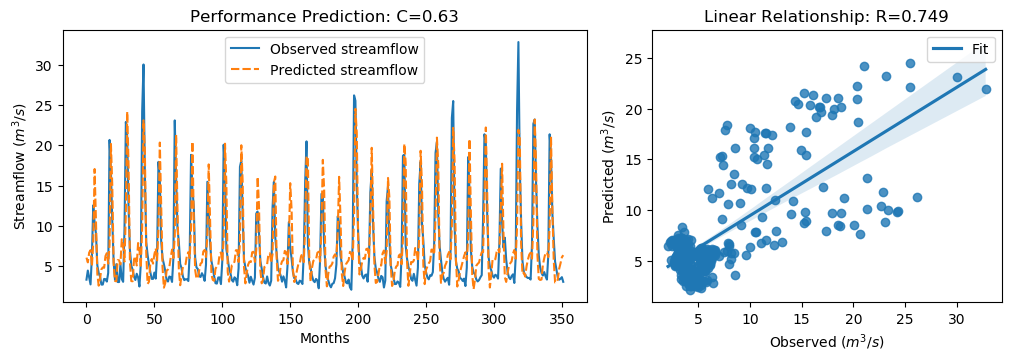

Source data for this figure (header and first rows):
y_true, y_pred, y_true_scaled, y_pred_scaled
3.34, 6.071, -0.6058, -0.2175
4.47, 5.482, -0.4451, -0.3012
3.61, 6.695, -0.5674, -0.1288
2.75, 6.998, -0.6897, -0.08575
6.28, 5.015, -0.1878, -0.3677
12.55, 7.963, 0.7036, 0.05151
10.44, 17.05, 0.4036, 1.344
9.01, 10.7, 0.2003, 0.4403
5.12, 4.049, -0.3527, -0.505
4.16, 2.595, -0.4892, -0.7117
3.72, 3.478, -0.5518, -0.5861
2.73, 4.623, -0.6925, -0.4234
2.73, 4.854, -0.6925, -0.3905
3.43, 4.804, -0.593, -0.3976
3.4, 6.271, -0.5972, -0.1891
3.1, 6.624, -0.6399, -0.1389
4.17, 5.325, -0.4878, -0.3235
20.66, 7.637, 1.857, 0.005123
16.78, 20.16, 1.305, 1.786
10.67, 15.01, 0.4363, 1.053
5.59, 5.366, -0.2859, -0.3177
3.31, 3.178, -0.61, -0.6289
5.26, 3.137, -0.3328, -0.6347
3.05, 5.762, -0.647, -0.2614
3.04, 5.739, -0.6484, -0.2647
5.26, 5.228, -0.3328, -0.3374
3.41, 8.349, -0.5958, 0.1064
3.07, 7.521, -0.6442, -0.01129
9.62, 5.584, 0.2871, -0.2867
22.89, 11.74, 2.174, 0.5886
21.04, 24.16, 1.911, 2.354
12.14, 17.38, 0.6453, 1.391
7.0, 5.505, -0.08543, -0.2979
5.08, 3.161, -0.3584, -0.6312
4.58, 3.141, -0.4295, -0.6341
3.72, 5.845, -0.5518, -0.2496
3.3, 6.245, -0.6115, -0.1928
4.07, 5.1, -0.502, -0.3555
3.64, 7.878, -0.5631, 0.03942
2.49, 7.044, -0.7266, -0.0792
5.3, 4.8, -0.3271, -0.3982
24.2, 9.8, 2.36, 0.3127
30.01, 23.08, 3.186, 2.201
16.39, 19.2, 1.25, 1.648
8.01, 6.644, 0.05817, -0.136
6.41, 2.812, -0.1693, -0.6809
5.24, 3.074, -0.3357, -0.6436
4.29, 5.313, -0.4707, -0.3253
3.44, 5.888, -0.5916, -0.2435
3.43, 5.323, -0.593, -0.3238
4.22, 6.476, -0.4807, -0.16
3.47, 7.214, -0.5873, -0.05502
6.6, 5.721, -0.1423, -0.2673
17.94, 9.73, 1.47, 0.3026
15.85, 20.33, 1.173, 1.81
8.14, 12.58, 0.07665, 0.7082
6.0, 4.863, -0.2276, -0.3892
5.26, 2.345, -0.3328, -0.7473
4.42, 2.903, -0.4522, -0.6679
3.28, 4.455, -0.6143, -0.4472
... 292 more rows
